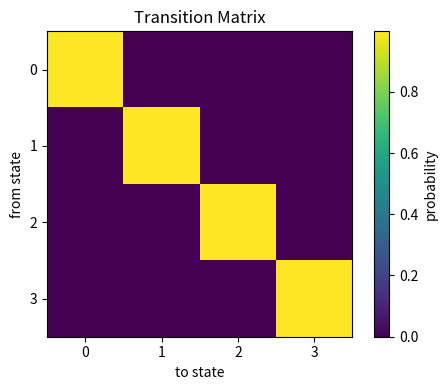

Source code (Python):
# ============================================================
# NEXAH v6.7 — Symbolic Dynamics
# ============================================================

import numpy as np
import matplotlib.pyplot as plt
from collections import Counter


# ------------------------------------------------------------
# Dummy trajectory (replace later)
# ------------------------------------------------------------
def generate_dummy_traj(n=5000):
    traj = []

    for t in range(n):
        v = 0.7 + 0.2 * np.sin(t * 0.03)
        dv = 0.05 * np.cos(t * 0.03)

        # structured switching
        mode = (t // 350) % 4

        energy = dv**2
        traj.append((v, dv, mode, energy))

    return traj


# ------------------------------------------------------------
# Extract mode sequence
# ------------------------------------------------------------
def extract_mode_sequence(traj):
    return np.array([int(p[2]) for p in traj])


# ------------------------------------------------------------
# Transition matrix (Markov)
# ------------------------------------------------------------
def compute_transition_matrix(mode_seq, n_modes=4):
    M = np.zeros((n_modes, n_modes))

    for i in range(len(mode_seq) - 1):
        a = mode_seq[i]
        b = mode_seq[i + 1]
        M[a, b] += 1

    # normalize rows
    for i in range(n_modes):
        if np.sum(M[i]) > 0:
            M[i] /= np.sum(M[i])

    return M


# ------------------------------------------------------------
# N-gram analysis
# ------------------------------------------------------------
def compute_ngrams(mode_seq, n=3):
    ngrams = []

    for i in range(len(mode_seq) - n + 1):
        ngrams.append(tuple(mode_seq[i:i+n]))

    counter = Counter(ngrams)
    return counter


# ------------------------------------------------------------
# Entropy
# ------------------------------------------------------------
def compute_entropy(mode_seq):
    counts = np.bincount(mode_seq)
    probs = counts / np.sum(counts)

    probs = probs[probs > 0]
    entropy = -np.sum(probs * np.log2(probs))

    return entropy


# ------------------------------------------------------------
# Plot transition matrix
# ------------------------------------------------------------
def plot_transition_matrix(M):
    plt.figure(figsize=(5, 4))
    plt.imshow(M)
    plt.colorbar(label="probability")

    plt.title("Transition Matrix")
    plt.xlabel("to state")
    plt.ylabel("from state")

    plt.xticks(range(4))
    plt.yticks(range(4))

    plt.tight_layout()
    plt.show()


# ------------------------------------------------------------
# Print top patterns
# ------------------------------------------------------------
def print_top_patterns(counter, top_k=10):
    print("\n=== Top Patterns ===")

    for seq, count in counter.most_common(top_k):
        print(f"{seq} → {count}")


# ------------------------------------------------------------
# MAIN
# ------------------------------------------------------------
if __name__ == "__main__":

    traj = generate_dummy_traj()

    print("Trajectory size:", len(traj))

    # --------------------------------------------------------
    # 1. Mode sequence
    # --------------------------------------------------------
    mode_seq = extract_mode_sequence(traj)

    print("\nMode sequence sample:")
    print(mode_seq[:30])

    # --------------------------------------------------------
    # 2. Transition matrix
    # --------------------------------------------------------
    M = compute_transition_matrix(mode_seq)

    print("\n=== Transition Matrix ===")
    print(M)

    plot_transition_matrix(M)

    # --------------------------------------------------------
    # 3. N-grams
    # --------------------------------------------------------
    ngram_counter = compute_ngrams(mode_seq, n=3)

    print_top_patterns(ngram_counter)

    # --------------------------------------------------------
    # 4. Entropy
    # --------------------------------------------------------
    H = compute_entropy(mode_seq)

    print("\n=== Entropy ===")
    print(f"Entropy: {H:.4f} bits")
